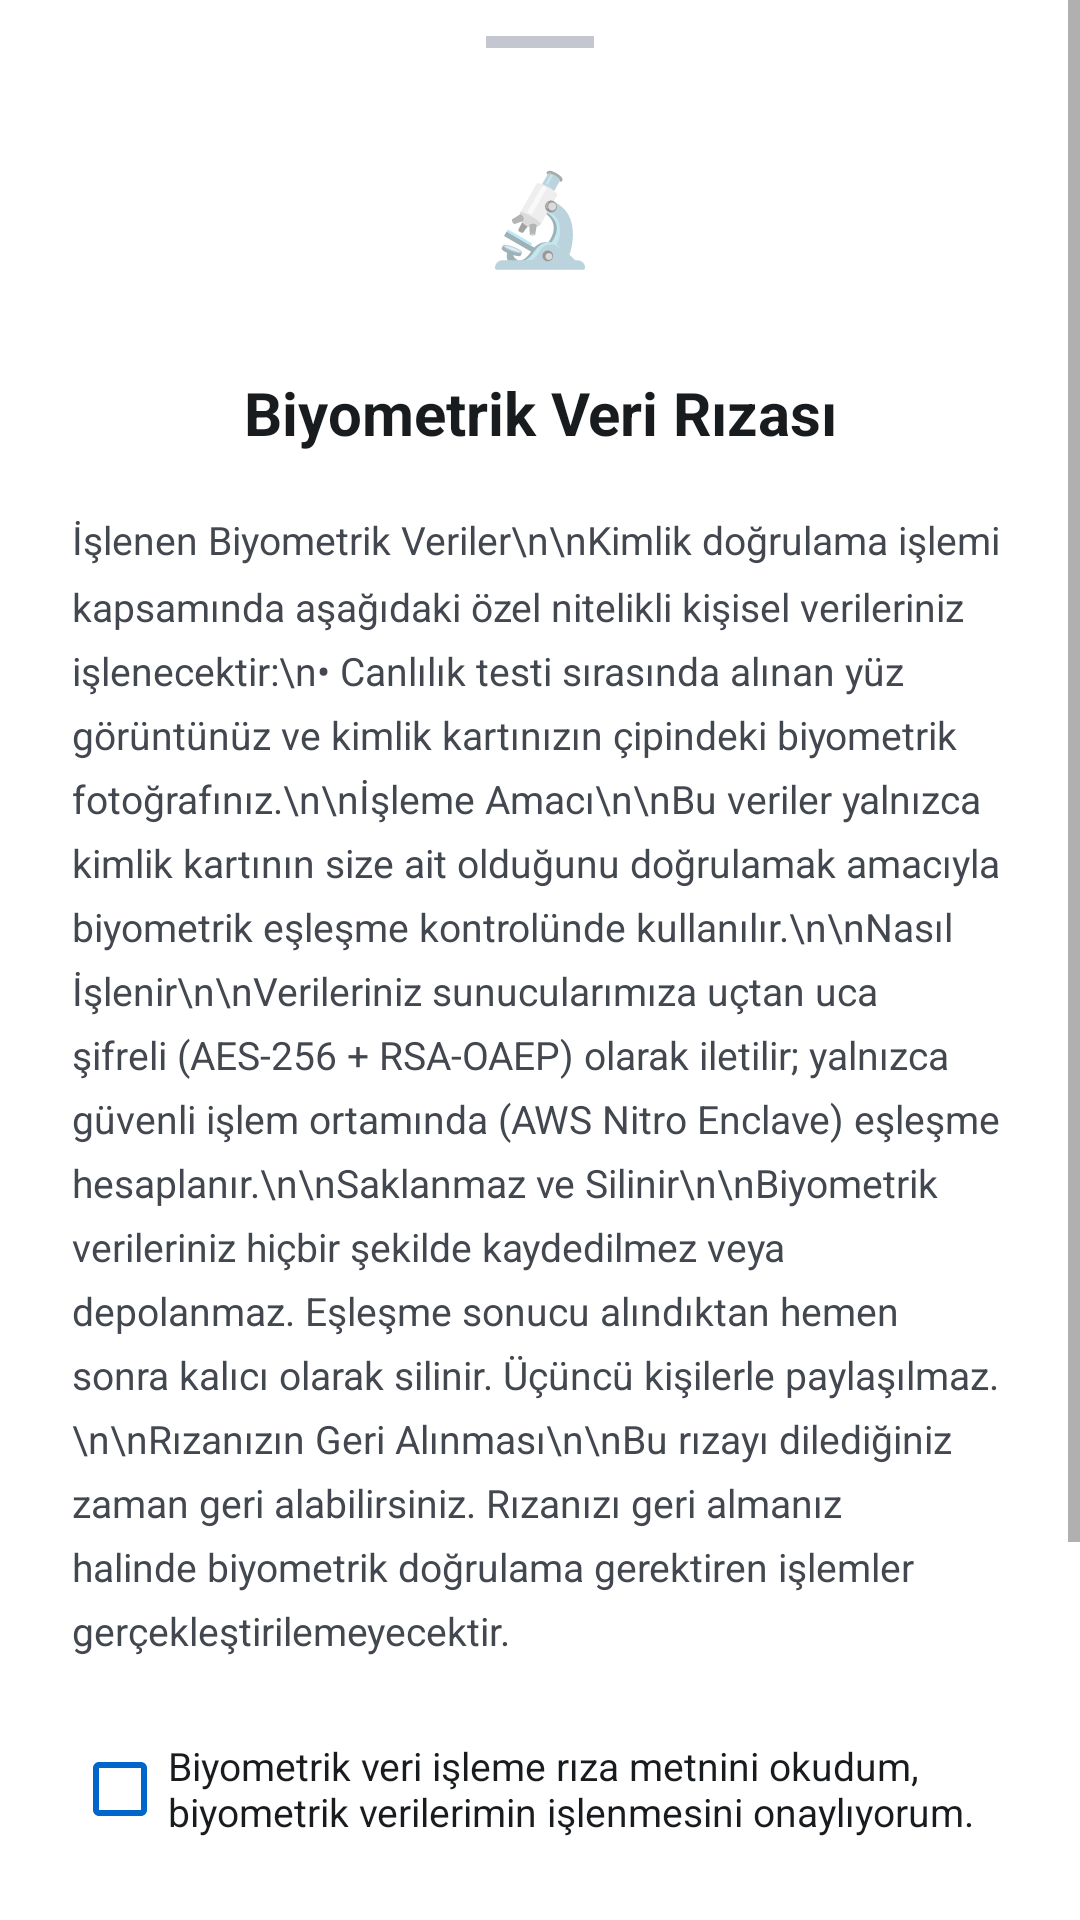

Reconstruct the res/layout file that produces this screen, plus the resources it refers to.
<!-- AndroidManifest.xml: application theme Theme.VerifyBlind -->
<!-- res/layout/bottomsheet_biometric_consent.xml -->
<?xml version="1.0" encoding="utf-8"?>
<ScrollView
    xmlns:android="http://schemas.android.com/apk/res/android"
    xmlns:app="http://schemas.android.com/apk/res-auto"
    android:layout_width="match_parent"
    android:layout_height="wrap_content"
    android:fillViewport="false"
    android:background="@color/sv_surface">

    <LinearLayout
        android:layout_width="match_parent"
        android:layout_height="wrap_content"
        android:orientation="vertical"
        android:paddingStart="24dp"
        android:paddingEnd="24dp"
        android:paddingBottom="32dp">

        
        <View
            android:layout_width="36dp"
            android:layout_height="4dp"
            android:layout_gravity="center_horizontal"
            android:layout_marginTop="12dp"
            android:layout_marginBottom="20dp"
            android:background="#C4C6D0"
            android:backgroundTint="#C4C6D0"/>

        
        <FrameLayout
            android:layout_width="72dp"
            android:layout_height="72dp"
            android:layout_gravity="center_horizontal"
            android:layout_marginBottom="16dp"
            android:background="@drawable/bg_lock_icon_circle"
            android:clipToOutline="true">

            <TextView
                android:layout_width="match_parent"
                android:layout_height="match_parent"
                android:gravity="center"
                android:text="🔬"
                android:textSize="30sp"/>

        </FrameLayout>

        
        <TextView
            android:layout_width="match_parent"
            android:layout_height="wrap_content"
            android:gravity="center"
            android:text="Biyometrik Veri Rızası"
            android:textColor="@color/sv_on_surface"
            android:textSize="20sp"
            android:textStyle="bold"
            android:layout_marginBottom="20dp"/>

        
        <TextView
            android:id="@+id/tvBiometricConsentText"
            android:layout_width="match_parent"
            android:layout_height="wrap_content"
            android:layout_marginBottom="20dp"
            android:lineSpacingMultiplier="1.4"
            android:textColor="@color/sv_on_surface_variant"
            android:textSize="13sp"
            android:text="İşlenen Biyometrik Veriler\n\nKimlik doğrulama işlemi kapsamında aşağıdaki özel nitelikli kişisel verileriniz işlenecektir:\n• Canlılık testi sırasında alınan yüz görüntünüz ve kimlik kartınızın çipindeki biyometrik fotoğrafınız.\n\nİşleme Amacı\n\nBu veriler yalnızca kimlik kartının size ait olduğunu doğrulamak amacıyla biyometrik eşleşme kontrolünde kullanılır.\n\nNasıl İşlenir\n\nVerileriniz sunucularımıza uçtan uca şifreli (AES-256 + RSA-OAEP) olarak iletilir; yalnızca güvenli işlem ortamında (AWS Nitro Enclave) eşleşme hesaplanır.\n\nSaklanmaz ve Silinir\n\nBiyometrik verileriniz hiçbir şekilde kaydedilmez veya depolanmaz. Eşleşme sonucu alındıktan hemen sonra kalıcı olarak silinir. Üçüncü kişilerle paylaşılmaz.\n\nRızanızın Geri Alınması\n\nBu rızayı dilediğiniz zaman geri alabilirsiniz. Rızanızı geri almanız halinde biyometrik doğrulama gerektiren işlemler gerçekleştirilemeyecektir."/>

        
        <CheckBox
            android:id="@+id/cbBiometricConsent"
            android:layout_width="match_parent"
            android:layout_height="wrap_content"
            android:layout_marginBottom="20dp"
            android:checked="false"
            android:text="Biyometrik veri işleme rıza metnini okudum, biyometrik verilerimin işlenmesini onaylıyorum."
            android:textColor="@color/sv_on_surface"
            android:textSize="13sp"
            android:buttonTint="@color/accent_blue"
            android:minHeight="48dp"/>

        
        <com.google.android.material.button.MaterialButton
            android:id="@+id/btnApprove"
            android:layout_width="match_parent"
            android:layout_height="60dp"
            android:layout_marginBottom="12dp"
            android:enabled="false"
            android:alpha="0.5"
            android:text="Onaylıyorum  →"
            android:textSize="16sp"
            android:textStyle="bold"
            android:textColor="@color/white"
            android:background="@drawable/bg_btn_blue_gradient"
            app:backgroundTint="@null"
            app:cornerRadius="16dp"/>

        
        <TextView
            android:id="@+id/btnReject"
            android:layout_width="wrap_content"
            android:layout_height="wrap_content"
            android:layout_gravity="center_horizontal"
            android:layout_marginBottom="8dp"
            android:text="Onaylamıyorum"
            android:textColor="@color/sv_on_surface_variant"
            android:textSize="15sp"
            android:padding="12dp"
            android:clickable="true"
            android:focusable="true"
            android:background="?attr/selectableItemBackground"/>

    </LinearLayout>

</ScrollView>
<!-- resources referenced by this layout -->
<resources>
  <color name="accent_blue">#0066CC</color>
  <color name="sv_on_surface">#191C1E</color>
  <color name="sv_on_surface_variant">#43474F</color>
  <color name="sv_surface">#FFFFFF</color>
  <color name="white">#FFFFFFFF</color>
  <style name="Theme.VerifyBlind" parent="Theme.MaterialComponents.DayNight.NoActionBar">
          
  <item name="colorPrimary">@color/accent_blue</item>
          <item name="colorPrimaryVariant">@color/accent_cyan</item>
          <item name="colorOnPrimary">@color/text_primary</item>
          
          <item name="colorSecondary">@color/accent_orange</item>
          <item name="colorSecondaryVariant">@color/accent_orange</item>
          <item name="colorOnSecondary">@color/text_primary</item> 
          
          <item name="android:statusBarColor">@android:color/transparent</item>
          <item name="android:navigationBarColor">@android:color/transparent</item>
          
          <item name="android:windowBackground">@color/bg_dark</item>
      </style>
  <color name="accent_cyan">#0066CC</color>
  <color name="text_primary">#FFFFFF</color>
  <color name="accent_orange">#FF9900</color>
  <color name="bg_dark">#0D1117</color>
</resources>
